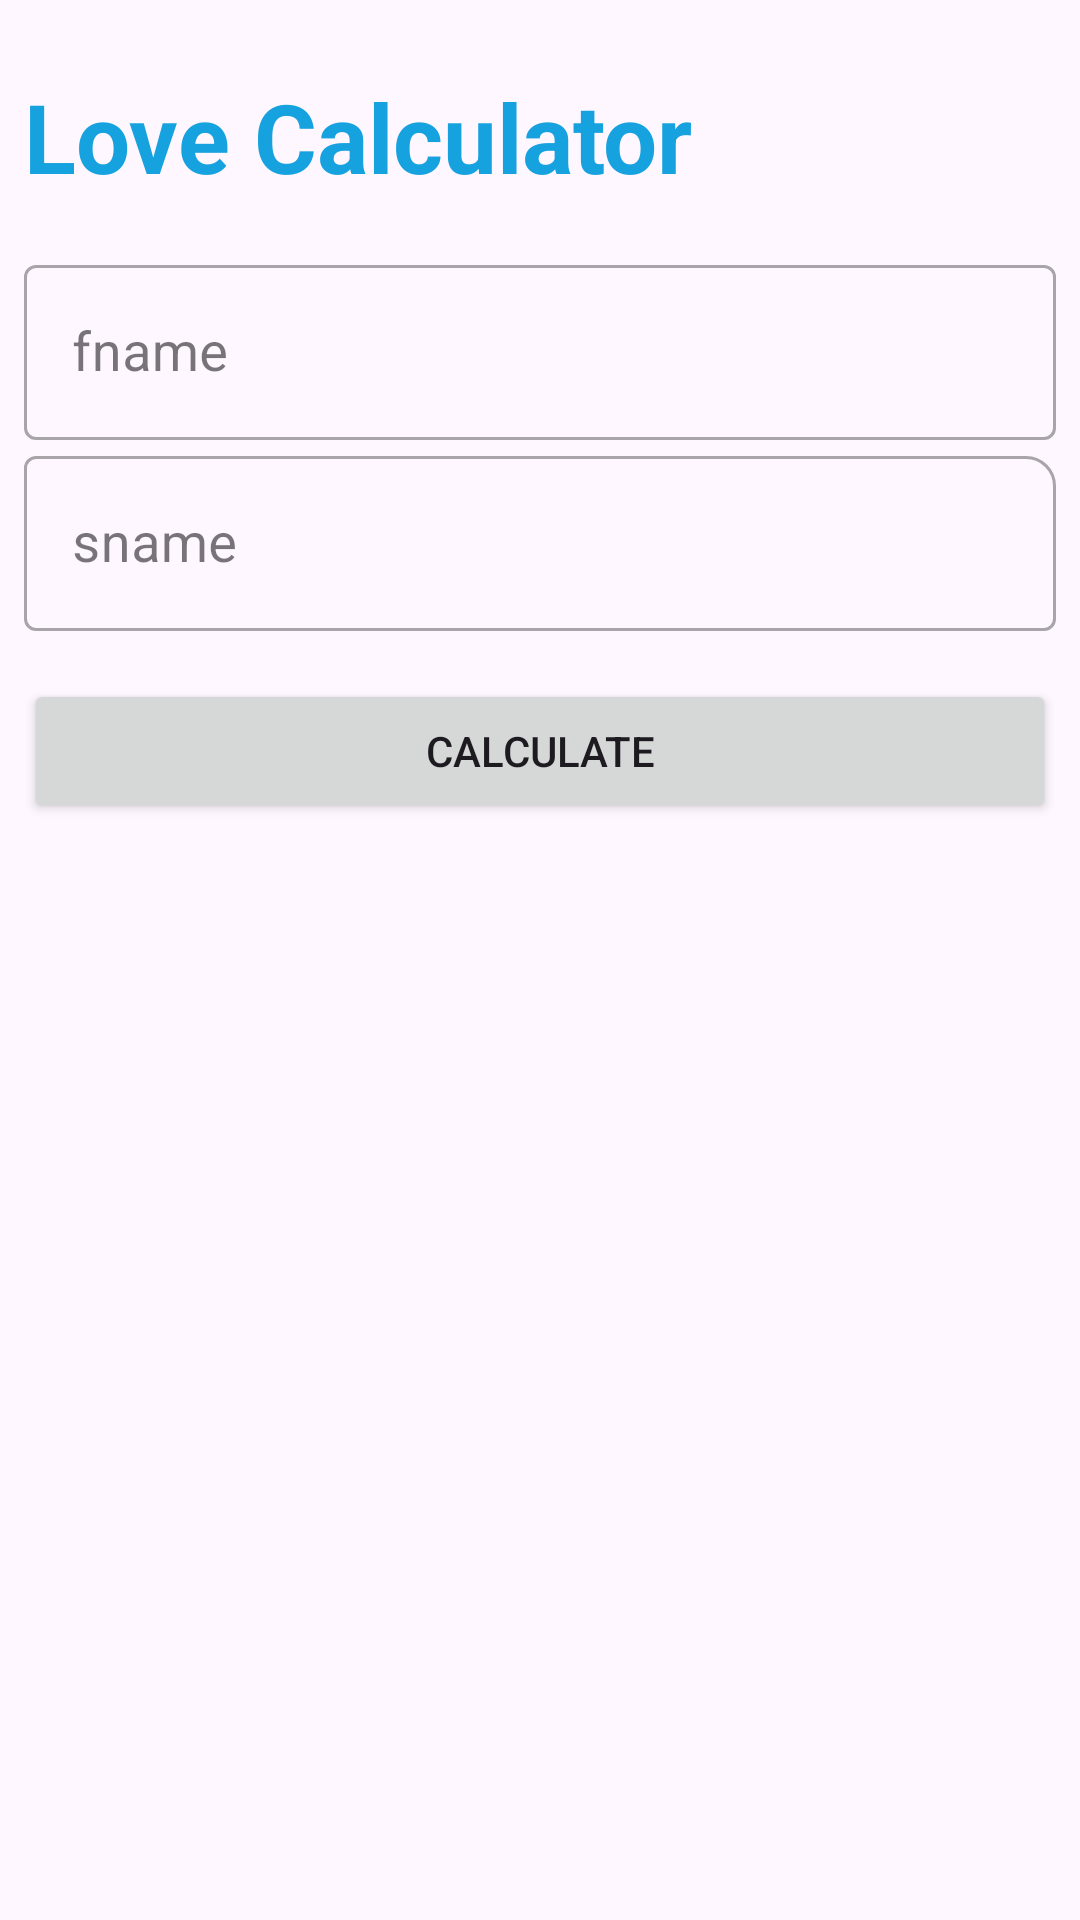

Write the Android layout XML for this screen, with the resource values it uses.
<!-- AndroidManifest.xml: application theme Theme.LoveCalculatorOnFragment -->
<!-- res/layout/fragment_main.xml -->
<?xml version="1.0" encoding="utf-8"?>
    <LinearLayout xmlns:android="http://schemas.android.com/apk/res/android"
        xmlns:app="http://schemas.android.com/apk/res-auto"
        xmlns:tools="http://schemas.android.com/tools"
        android:layout_width="match_parent"
        android:orientation="vertical"
        android:layout_height="match_parent"
        android:padding="8dp"
        tools:context=".ui.MainFragment">

    <ImageView
        android:id="@+id/imHeart"
        android:layout_width="match_parent"
        android:src="@drawable/heart"
        android:layout_height="wrap_content"/>
    <TextView
        android:layout_width="match_parent"
        android:text="Love Calculator"
        android:textSize="32sp"
        android:textStyle="bold"
        android:textColor="@color/blue"
        android:layout_marginTop="16dp"
        android:layout_marginBottom="16dp"
        android:layout_height="wrap_content"/>

    <com.google.android.material.textfield.TextInputLayout
        android:id="@+id/firstEd1"
        style="@style/Widget.MaterialComponents.TextInputLayout.OutlinedBox"
        android:layout_width="match_parent"
        android:layout_height="wrap_content"
        tools:ignore="MissingConstraints">

        <com.google.android.material.textfield.TextInputEditText
            android:id="@+id/firstEd"
            android:layout_width="match_parent"
            android:layout_height="wrap_content"
            android:textSize="18sp"
            android:hint="fname " />
    </com.google.android.material.textfield.TextInputLayout>

    <com.google.android.material.textfield.TextInputLayout

        style="@style/Widget.MaterialComponents.TextInputLayout.OutlinedBox"
        android:layout_width="match_parent"
        android:layout_height="wrap_content"
        app:boxCornerRadiusTopEnd="10dp"
        tools:ignore="MissingConstraints">

        <com.google.android.material.textfield.TextInputEditText
            android:id="@+id/secondEd"
            android:layout_width="match_parent"
            android:layout_height="wrap_content"
            android:textSize="18sp"
            android:hint="sname " />
    </com.google.android.material.textfield.TextInputLayout>


    <Button
        android:id="@+id/calculateBtn"
        android:layout_width="match_parent"
        android:text="calculate"
        android:layout_marginTop="16dp"
        android:layout_height="wrap_content"/>


</LinearLayout>
<!-- resources referenced by this layout -->
<resources>
  <color name="blue">#16A1DF</color>
  <style name="Theme.LoveCalculatorOnFragment" parent="Base.Theme.LoveCalculatorOnFragment" />
  <style name="Base.Theme.LoveCalculatorOnFragment" parent="Theme.Material3.DayNight.NoActionBar">
          
          
      </style>
</resources>
